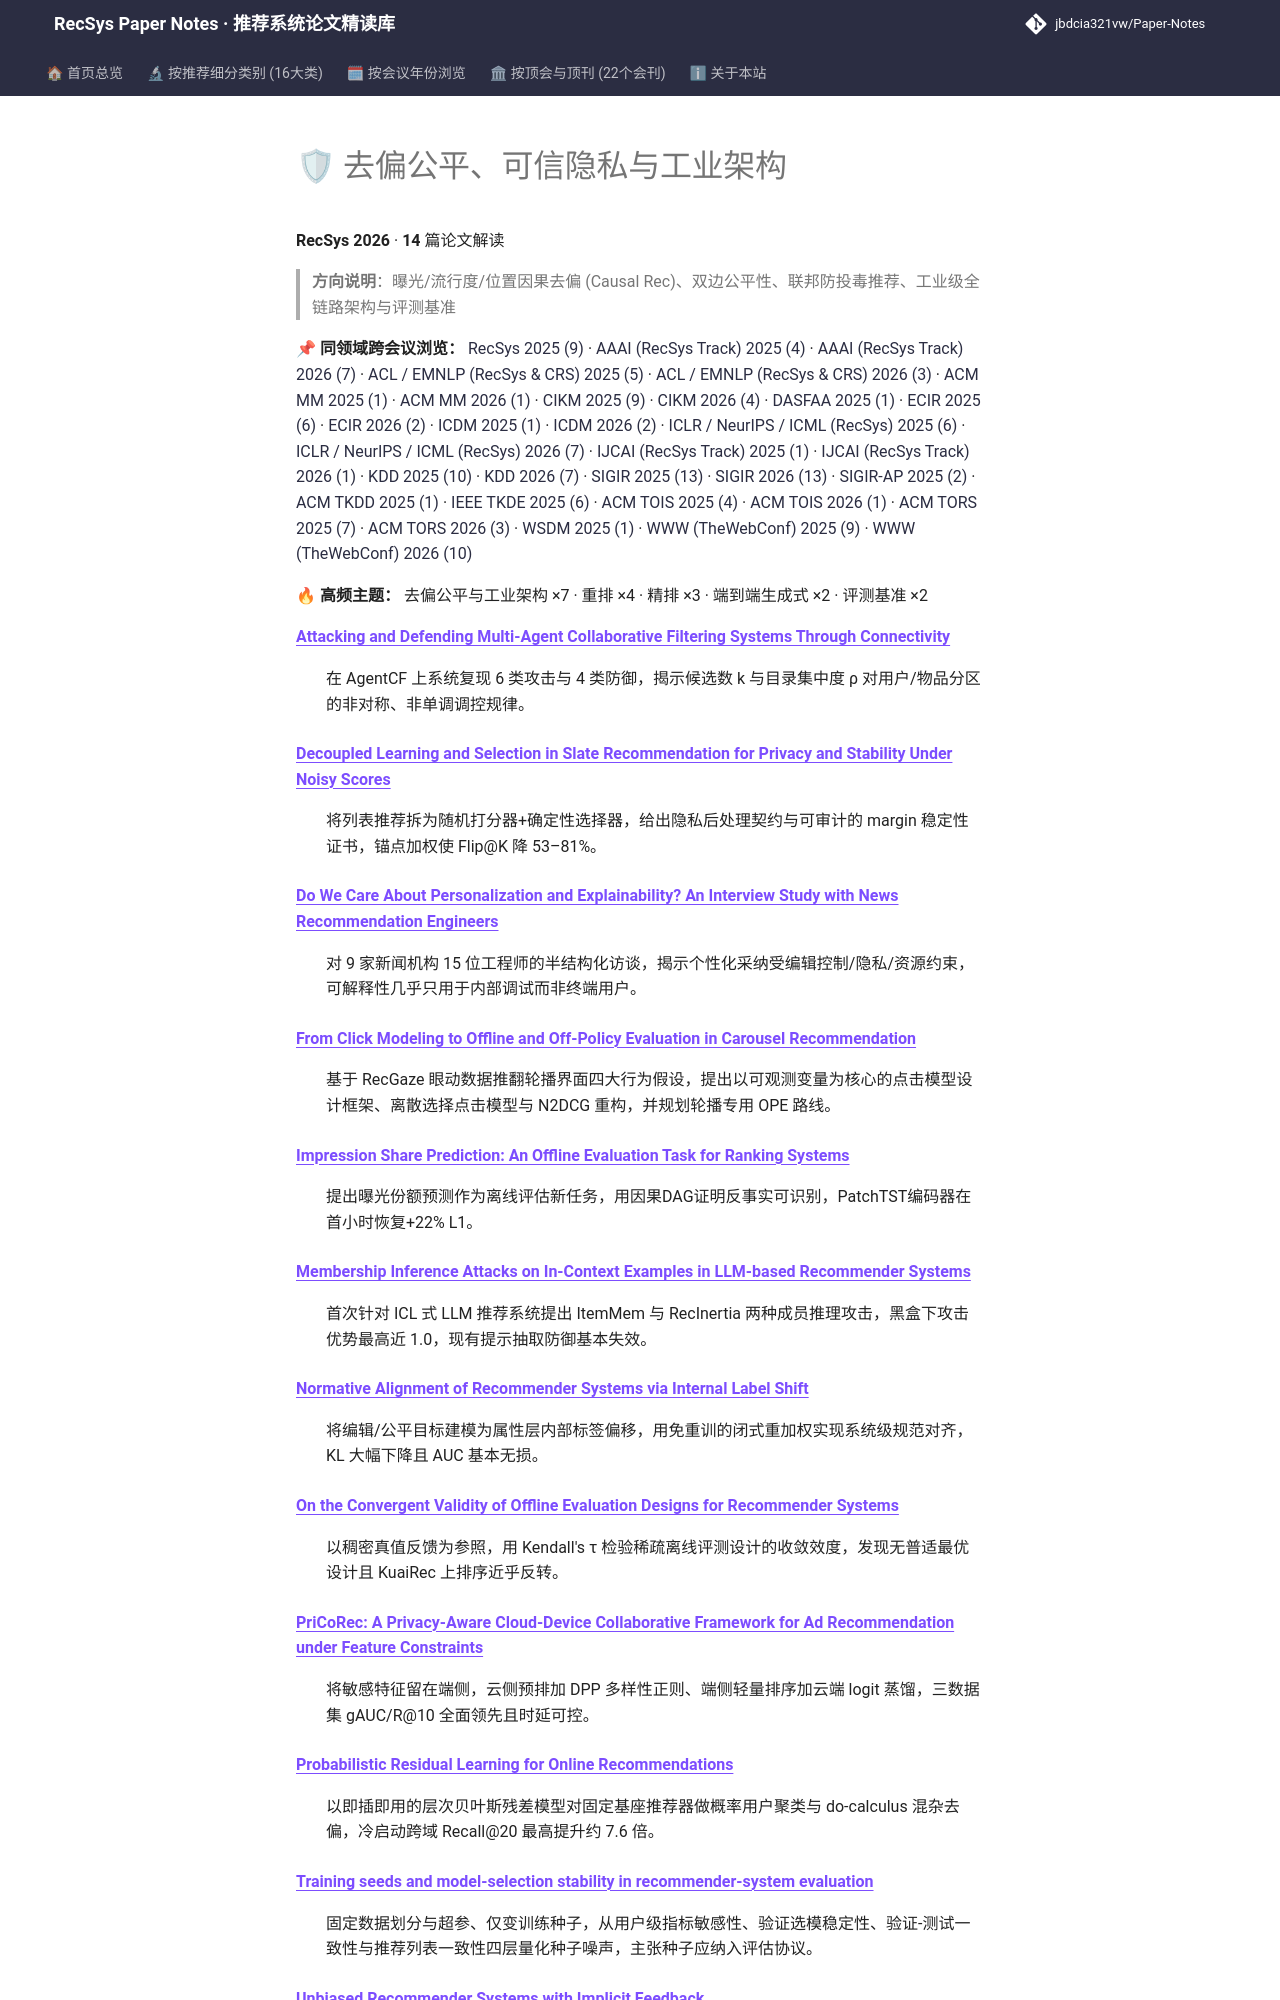

repository: jbdcia321vw/Paper-Notes · page: venues/RecSys/2026/debias_fairness_industrial/index.html · generator: mkdocs

# 🛡 去偏公平、可信隐私与工业架构

**RecSys 2026** · **14** 篇论文解读

> **方向说明**：曝光/流行度/位置因果去偏 (Causal Rec)、双边公平性、联邦防投毒推荐、工业级全链路架构与评测基准

📌 **同领域跨会议浏览：** [RecSys 2025 (9)](../../2025/debias_fairness_industrial/) · [AAAI (RecSys Track) 2025 (4)](../../../AAAI/2025/debias_fairness_industrial/) · [AAAI (RecSys Track) 2026 (7)](../../../AAAI/2026/debias_fairness_industrial/) · [ACL / EMNLP (RecSys & CRS) 2025 (5)](../../../ACL_EMNLP/2025/debias_fairness_industrial/) · [ACL / EMNLP (RecSys & CRS) 2026 (3)](../../../ACL_EMNLP/2026/debias_fairness_industrial/) · [ACM MM 2025 (1)](../../../ACM_MM/2025/debias_fairness_industrial/) · [ACM MM 2026 (1)](../../../ACM_MM/2026/debias_fairness_industrial/) · [CIKM 2025 (9)](../../../CIKM/2025/debias_fairness_industrial/) · [CIKM 2026 (4)](../../../CIKM/2026/debias_fairness_industrial/) · [DASFAA 2025 (1)](../../../DASFAA/2025/debias_fairness_industrial/) · [ECIR 2025 (6)](../../../ECIR/2025/debias_fairness_industrial/) · [ECIR 2026 (2)](../../../ECIR/2026/debias_fairness_industrial/) · [ICDM 2025 (1)](../../../ICDM/2025/debias_fairness_industrial/) · [ICDM 2026 (2)](../../../ICDM/2026/debias_fairness_industrial/) · [ICLR / NeurIPS / ICML (RecSys) 2025 (6)](../../../ICLR_NeurIPS_ICML/2025/debias_fairness_industrial/) · [ICLR / NeurIPS / ICML (RecSys) 2026 (7)](../../../ICLR_NeurIPS_ICML/2026/debias_fairness_industrial/) · [IJCAI (RecSys Track) 2025 (1)](../../../IJCAI/2025/debias_fairness_industrial/) · [IJCAI (RecSys Track) 2026 (1)](../../../IJCAI/2026/debias_fairness_industrial/) · [KDD 2025 (10)](../../../KDD/2025/debias_fairness_industrial/) · [KDD 2026 (7)](../../../KDD/2026/debias_fairness_industrial/) · [SIGIR 2025 (13)](../../../SIGIR/2025/debias_fairness_industrial/) · [SIGIR 2026 (13)](../../../SIGIR/2026/debias_fairness_industrial/) · [SIGIR-AP 2025 (2)](../../../SIGIR-AP/2025/debias_fairness_industrial/) · [ACM TKDD 2025 (1)](../../../TKDD/2025/debias_fairness_industrial/) · [IEEE TKDE 2025 (6)](../../../TKDE/2025/debias_fairness_industrial/) · [ACM TOIS 2025 (4)](../../../TOIS/2025/debias_fairness_industrial/) · [ACM TOIS 2026 (1)](../../../TOIS/2026/debias_fairness_industrial/) · [ACM TORS 2025 (7)](../../../TORS/2025/debias_fairness_industrial/) · [ACM TORS 2026 (3)](../../../TORS/2026/debias_fairness_industrial/) · [WSDM 2025 (1)](../../../WSDM/2025/debias_fairness_industrial/) · [WWW (TheWebConf) 2025 (9)](../../../WWW/2025/debias_fairness_industrial/) · [WWW (TheWebConf) 2026 (10)](../../../WWW/2026/debias_fairness_industrial/)

🔥 **高频主题：** 去偏公平与工业架构 ×7 · 重排 ×4 · 精排 ×3 · 端到端生成式 ×2 · 评测基准 ×2
